Run: headless pygame with SDL's dummy video driver; simulated clock (each Clock.tick advances the game by its frame time, no real sleeping); random seed 0; keys injected as events and as key.get_pressed() state; mouse plan: one left click at the window centre at the start of phase 2, then a move to the lower-right quarter at the start of phase 3.
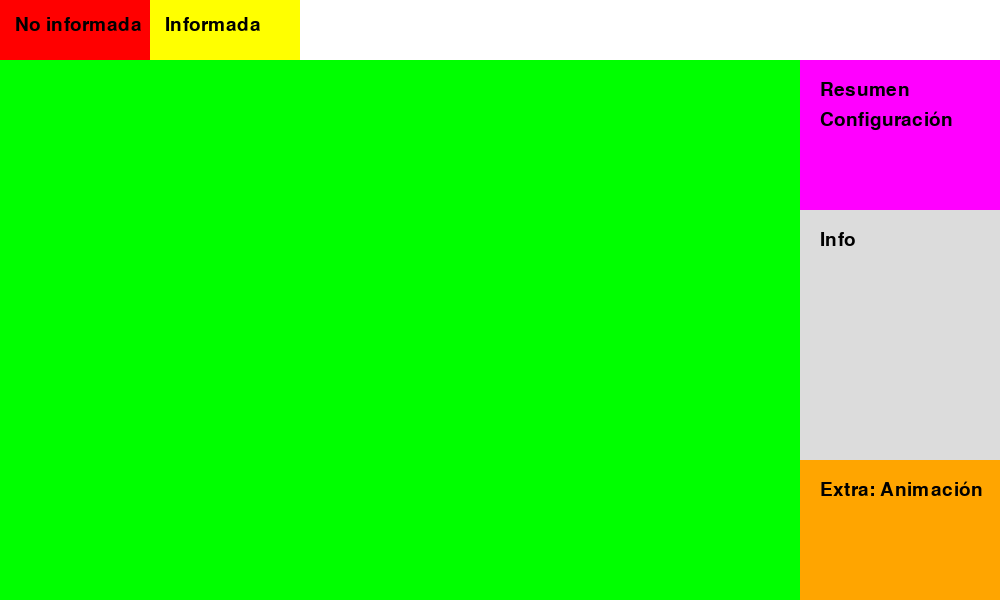
Frame 1 of 4 · flips 1–60 · no input
Frame 2 of 4 · flips 61–180 · clicked the window centre · tapped SPACE, RETURN · held RIGHT (→), D · screen unchanged from frame 1, image omitted
Frame 3 of 4 · flips 181–300 · moved the mouse to the lower-right quarter · held DOWN (↓), S · screen unchanged from frame 2, image omitted
Frame 4 of 4 · flips 301–420 · held LEFT (←), A, UP (↑), W · screen unchanged from frame 3, image omitted

The pygame program that drew these frames:

import pygame
import sys

GAME_NAME = "Smart Astronaut"
WIDTH, HEIGHT = 1000, 600
MAP_SIZE = 10
GRID_MARGIN = 1
BG_COLOR = (255, 255, 255)

COLOURS = {
    "RED": (255, 0, 0),
    "YELLOW": (255, 255, 0),
    "CYAN": (0, 200, 255),
    "GREEN": (0, 255, 0),
    "MAGENTA": (255, 0, 255),
    "LIGHT_GRAY": (220, 220, 220),
    "ORANGE": (255, 165, 0),
    "BLACK": (0, 0, 0),
}

pygame.init()
screen = pygame.display.set_mode((WIDTH, HEIGHT))
pygame.display.set_caption(GAME_NAME)
font = pygame.font.SysFont(None, 28)

TOP_BAR_HEIGHT = 60
RIGHT_PANEL_WIDTH = 200

MAP_AREA = pygame.Rect(
    0, TOP_BAR_HEIGHT, WIDTH - RIGHT_PANEL_WIDTH, HEIGHT - TOP_BAR_HEIGHT
)

SIDEPANEL_RECTS = {
    "SUMMARY": pygame.Rect(
        WIDTH - RIGHT_PANEL_WIDTH, TOP_BAR_HEIGHT, RIGHT_PANEL_WIDTH, 150
    ),
    "INFO": pygame.Rect(
        WIDTH - RIGHT_PANEL_WIDTH, TOP_BAR_HEIGHT + 150, RIGHT_PANEL_WIDTH, 250
    ),
    "EXTRA": pygame.Rect(
        WIDTH - RIGHT_PANEL_WIDTH,
        TOP_BAR_HEIGHT + 400,
        RIGHT_PANEL_WIDTH,
        HEIGHT - (TOP_BAR_HEIGHT + 400),
    ),
}


class Button:
    """Simple clickable button."""

    def __init__(self, rect, color, text, on_click):
        self.rect = pygame.Rect(rect)
        self.color = color
        self.text = text
        self.on_click = on_click

    def draw(self, surface):
        pygame.draw.rect(surface, self.color, self.rect)
        label = font.render(self.text, True, COLOURS["BLACK"])
        surface.blit(label, (self.rect.x + 15, self.rect.y + 15))

    def handle_event(self, event):
        """Check if button is clicked and call its callback."""
        if event.type == pygame.MOUSEBUTTONDOWN and event.button == 1:
            if self.rect.collidepoint(event.pos):
                self.on_click()


def draw_map(surface, area, grid_size):
    """Draws a grid map."""
    cell_width = area.width // grid_size
    cell_height = area.height // grid_size

    for row in range(grid_size):
        for col in range(grid_size):
            x_position = area.left + (col * cell_width)
            y_position = area.top + (row * cell_height)
            rect = pygame.Rect(x_position, y_position, cell_width, cell_height)
            pygame.draw.rect(surface, COLOURS["GREEN"], rect, 0)


def draw_sidepanel():
    """Draws the right-hand side panels."""
    summary_panel = SIDEPANEL_RECTS["SUMMARY"]
    info_panel = SIDEPANEL_RECTS["INFO"]
    extra_panel = SIDEPANEL_RECTS["EXTRA"]

    pygame.draw.rect(screen, COLOURS["MAGENTA"], summary_panel)
    pygame.draw.rect(screen, COLOURS["LIGHT_GRAY"], info_panel)
    pygame.draw.rect(screen, COLOURS["ORANGE"], extra_panel)

    screen.blit(
        font.render("Resumen", True, COLOURS["BLACK"]),
        (summary_panel.x + 20, summary_panel.y + 20),
    )
    screen.blit(
        font.render("Configuración", True, COLOURS["BLACK"]),
        (summary_panel.x + 20, summary_panel.y + 50),
    )
    screen.blit(
        font.render("Info", True, COLOURS["BLACK"]),
        (info_panel.x + 20, info_panel.y + 20),
    )
    screen.blit(
        font.render("Extra: Animación", True, COLOURS["BLACK"]),
        (extra_panel.x + 20, extra_panel.y + 20),
    )


def on_uninformed_search_click():
    print("Uninformed search button was clicked!")


def on_informed_search_click():
    print("Informed searh button was clicked!")


BUTTON_WIDTH = 150
BUTTON_HEIGHT = TOP_BAR_HEIGHT

buttons = [
    Button(
        (0, 0, BUTTON_WIDTH, BUTTON_HEIGHT),
        COLOURS["RED"],
        "No informada",
        on_uninformed_search_click,
    ),
    Button(
        (BUTTON_WIDTH, 0, BUTTON_WIDTH, BUTTON_HEIGHT),
        COLOURS["YELLOW"],
        "Informada",
        on_informed_search_click,
    ),
]


def ui_loop():
    clock = pygame.time.Clock()

    while True:
        for event in pygame.event.get():
            if event.type == pygame.QUIT:
                pygame.quit()
                sys.exit()

            for button in buttons:
                button.handle_event(event)

        screen.fill(BG_COLOR)

        for button in buttons:
            button.draw(screen)

        draw_map(screen, MAP_AREA, MAP_SIZE)
        draw_sidepanel()

        pygame.display.flip()
        clock.tick(60)


ui_loop()
